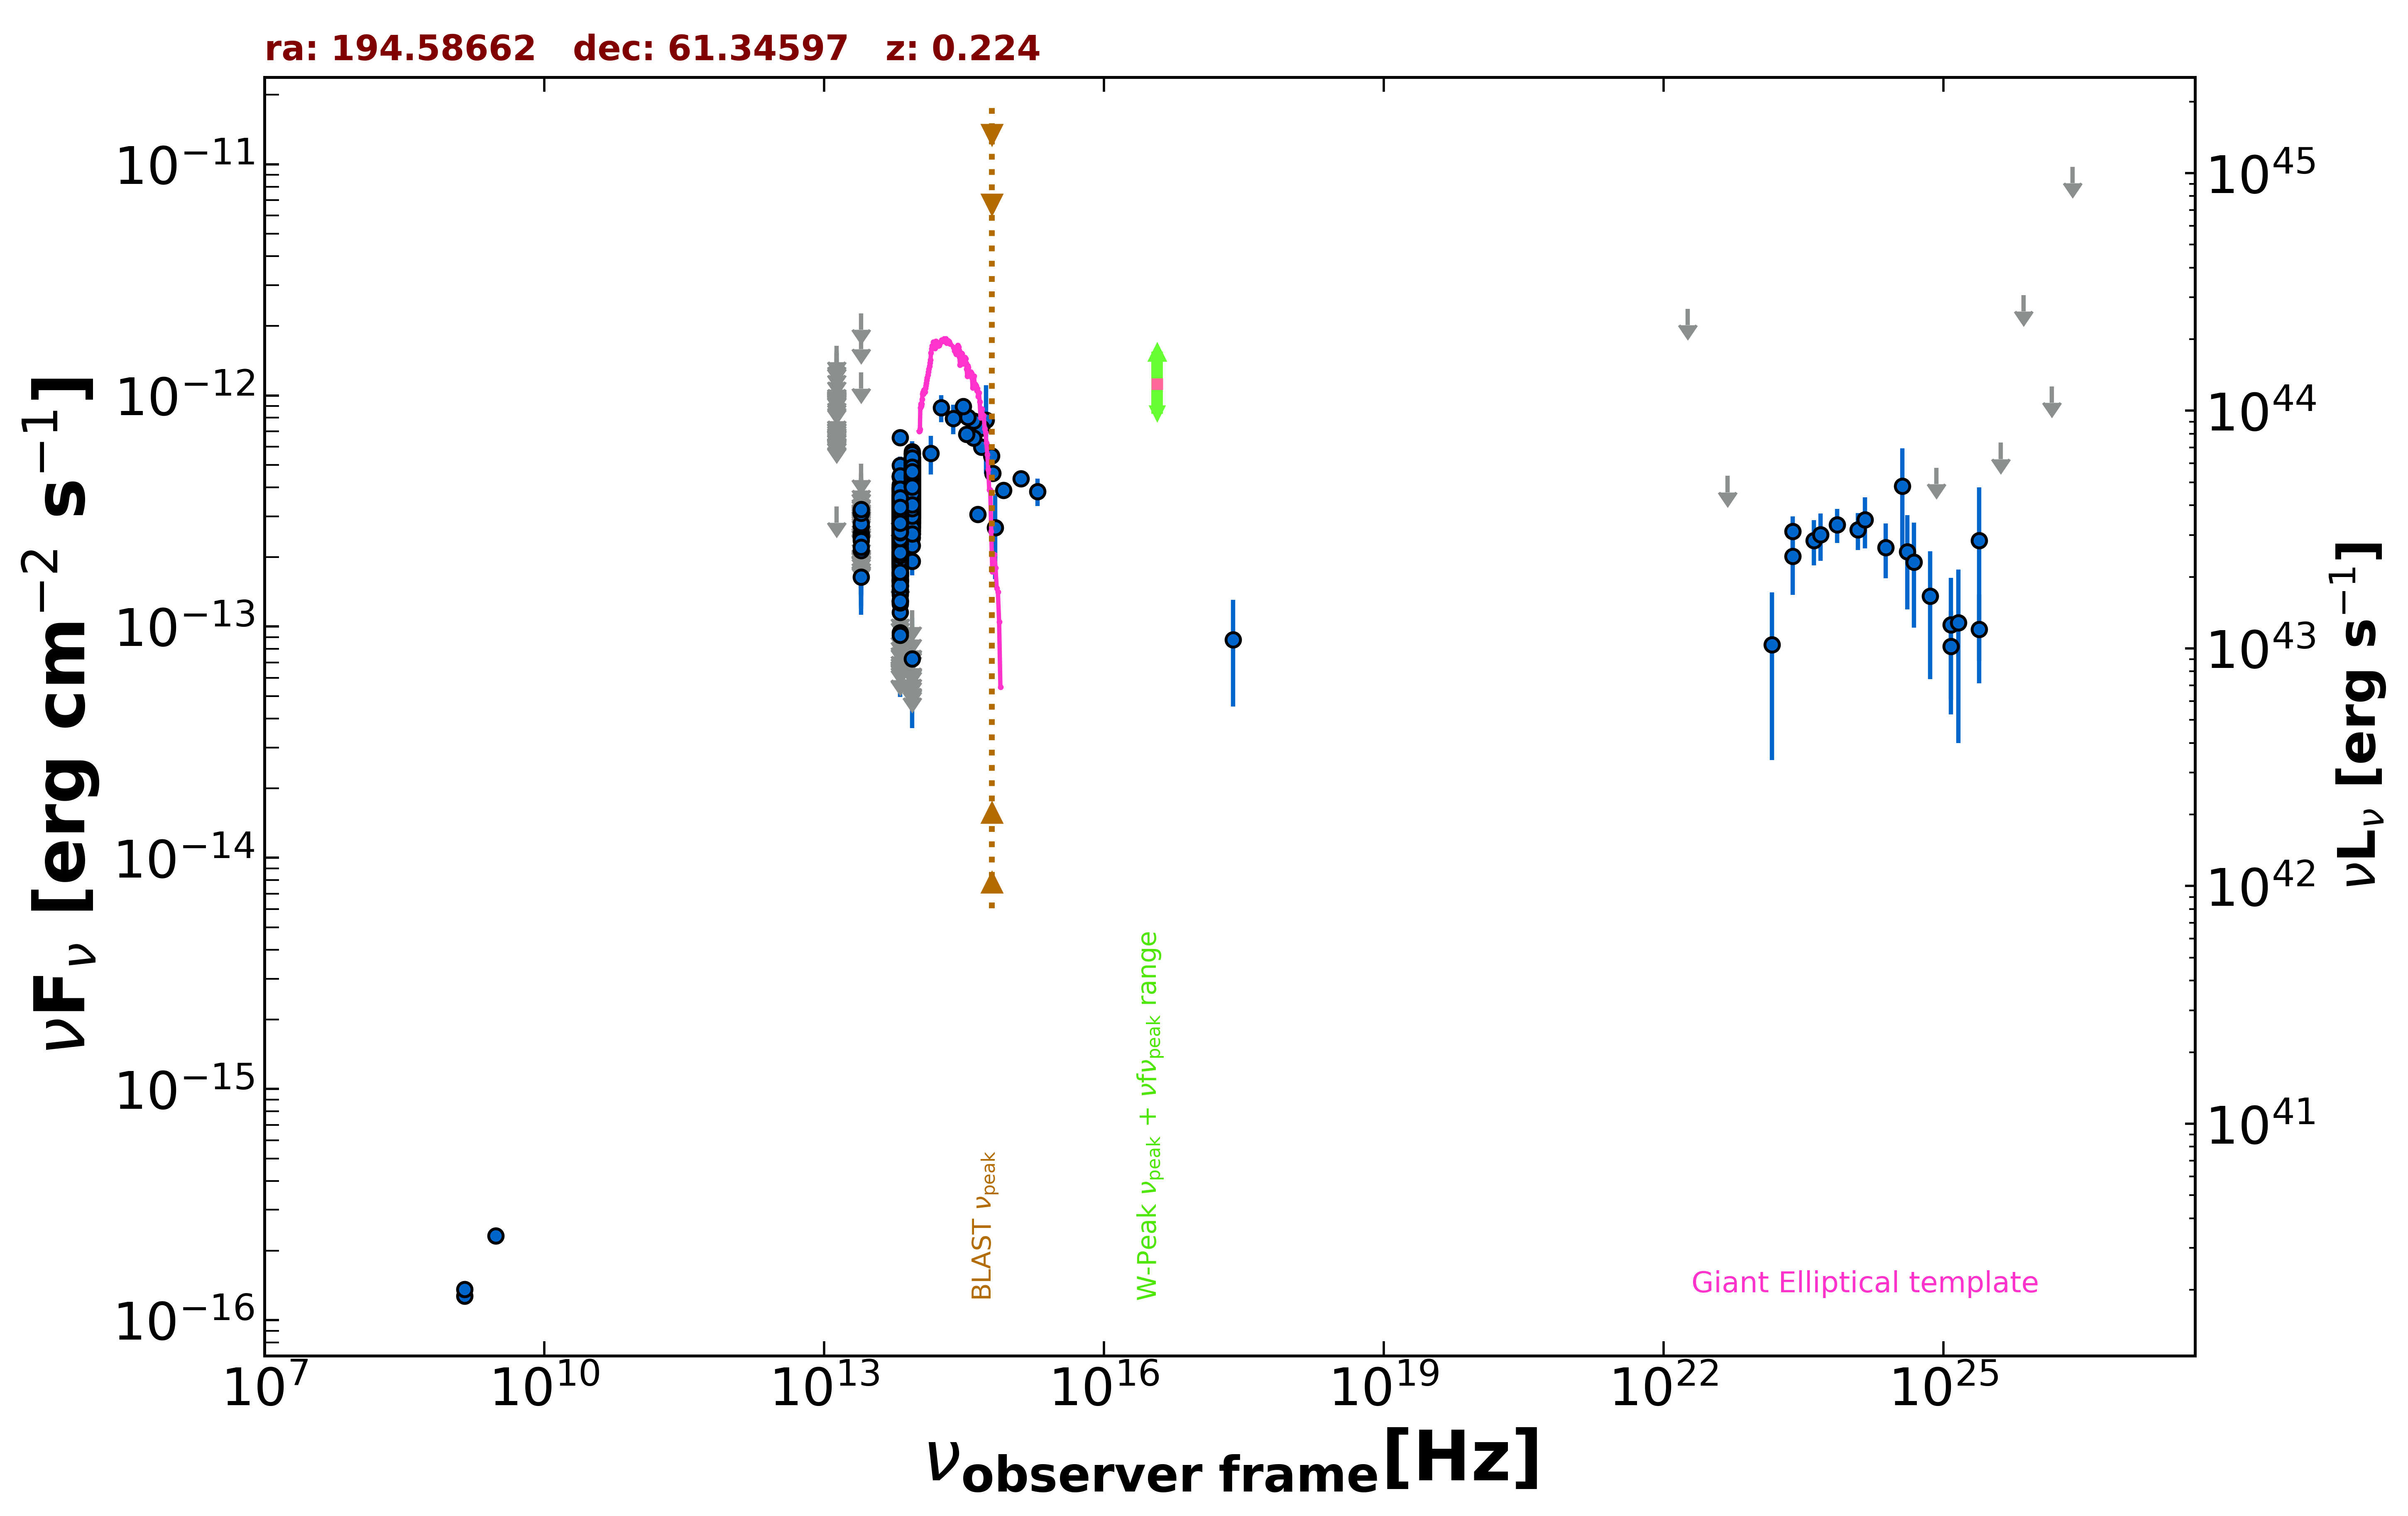

Data behind this chart, as committed beside it:
freq., flux, err_flux, MJD_start, MJD_end, flag, catalog, reference
1.400e+09, 1.273e-16, 2.150e-18, 55000, 55000, , FIRST, White et al. 1997  ApJ  475 479
1.400e+09, 1.358e-16, 7.000e-18, 55000, 55000, , NVSS, Condon et al. 1998  AJ  115  1693
3.000e+09, 2.312e-16, 8.850e-18, 55000, 55000, , VLASSQL, Gordon et al. 2021  ApJS  255  30
2.418e+17, 8.776e-14, 4.265e-14, 55000, 55000, , RASS, Boller et al. 2016  A&A  103  1
1.389e+14, 5.614e-13, 1.067e-13, 55000, 55000, , 2MASS, Skrutskie et al. 2006  AJ  131  1163
1.804e+14, 8.841e-13, 1.170e-13, 55000, 55000, , 2MASS, Skrutskie et al. 2006  AJ  131  1163
2.427e+14, 7.951e-13, 1.169e-13, 55000, 55000, , 2MASS, Skrutskie et al. 2006  AJ  131  1163
8.817e+13, 4.353e-13, 2.350e-15, 55000, 55000, , UNWISE, Schlafly et al. 2019  ApJS  240  30
6.517e+13, 2.926e-13, 3.050e-15, 55000, 55000, , UNWISE, Schlafly et al. 2019  ApJS  240  30
8.817e+13, 4.525e-13, 1.085e-14, 55000, 55000, , WISE, Wright et al. 2010  AJ  140  1868
6.517e+13, 3.229e-13, 9.500e-15, 55000, 55000, , WISE, Wright et al. 2010  AJ  140  1868
2.498e+13, 1.637e-13, 2.575e-14, 55000, 55000, , WISE, Wright et al. 2010  AJ  140  1868
1.363e+13, 3.308e-13, 0.000e+00, 55000, 55000, UL, WISE, Wright et al. 2010  AJ  140  1868
8.817e+13, 2.952e-13, 2.560e-14, 56798, 56798, , NEOWISE, Mainzer et al. 2014  ApJ  792  30
6.517e+13, 2.183e-13, 3.555e-14, 56798, 56798, , NEOWISE, Mainzer et al. 2014  ApJ  792  30
8.817e+13, 3.712e-13, 2.430e-14, 56799, 56799, , NEOWISE, Mainzer et al. 2014  ApJ  792  30
6.517e+13, 2.425e-13, 4.515e-14, 56799, 56799, , NEOWISE, Mainzer et al. 2014  ApJ  792  30
8.817e+13, 3.982e-13, 2.790e-14, 56798, 56798, , NEOWISE, Mainzer et al. 2014  ApJ  792  30
6.517e+13, 3.135e-13, 3.905e-14, 56798, 56798, , NEOWISE, Mainzer et al. 2014  ApJ  792  30
8.817e+13, 3.275e-13, 2.540e-14, 56798, 56798, , NEOWISE, Mainzer et al. 2014  ApJ  792  30
6.517e+13, 2.211e-13, 3.355e-14, 56798, 56798, , NEOWISE, Mainzer et al. 2014  ApJ  792  30
8.817e+13, 3.529e-13, 3.125e-14, 56798, 56798, , NEOWISE, Mainzer et al. 2014  ApJ  792  30
6.517e+13, 2.299e-13, 3.550e-14, 56798, 56798, , NEOWISE, Mainzer et al. 2014  ApJ  792  30
8.817e+13, 3.785e-13, 2.790e-14, 56798, 56798, , NEOWISE, Mainzer et al. 2014  ApJ  792  30
6.517e+13, 2.050e-13, 3.840e-14, 56798, 56798, , NEOWISE, Mainzer et al. 2014  ApJ  792  30
8.817e+13, 3.985e-13, 2.715e-14, 56799, 56799, , NEOWISE, Mainzer et al. 2014  ApJ  792  30
6.517e+13, 2.693e-13, 3.180e-14, 56799, 56799, , NEOWISE, Mainzer et al. 2014  ApJ  792  30
8.817e+13, 3.615e-13, 2.600e-14, 56798, 56798, , NEOWISE, Mainzer et al. 2014  ApJ  792  30
6.517e+13, 2.385e-13, 3.260e-14, 56798, 56798, , NEOWISE, Mainzer et al. 2014  ApJ  792  30
8.817e+13, 3.452e-13, 2.480e-14, 56798, 56798, , NEOWISE, Mainzer et al. 2014  ApJ  792  30
6.517e+13, 2.244e-13, 3.340e-14, 56798, 56798, , NEOWISE, Mainzer et al. 2014  ApJ  792  30
8.817e+13, 4.101e-13, 3.215e-14, 56798, 56798, , NEOWISE, Mainzer et al. 2014  ApJ  792  30
6.517e+13, 2.910e-13, 3.495e-14, 56798, 56798, , NEOWISE, Mainzer et al. 2014  ApJ  792  30
8.817e+13, 3.555e-13, 3.085e-14, 56798, 56798, , NEOWISE, Mainzer et al. 2014  ApJ  792  30
6.517e+13, 3.492e-13, 3.580e-14, 56798, 56798, , NEOWISE, Mainzer et al. 2014  ApJ  792  30
8.817e+13, 3.423e-13, 2.430e-14, 56799, 56799, , NEOWISE, Mainzer et al. 2014  ApJ  792  30
6.517e+13, 2.991e-13, 4.285e-14, 56799, 56799, , NEOWISE, Mainzer et al. 2014  ApJ  792  30
8.817e+13, 4.015e-13, 2.440e-14, 56799, 56799, , NEOWISE, Mainzer et al. 2014  ApJ  792  30
6.517e+13, 2.326e-13, 3.590e-14, 56799, 56799, , NEOWISE, Mainzer et al. 2014  ApJ  792  30
8.817e+13, 3.806e-13, 2.770e-14, 56799, 56799, , NEOWISE, Mainzer et al. 2014  ApJ  792  30
6.517e+13, 2.693e-13, 3.280e-14, 56799, 56799, , NEOWISE, Mainzer et al. 2014  ApJ  792  30
8.817e+13, 3.503e-13, 2.875e-14, 56798, 56798, , NEOWISE, Mainzer et al. 2014  ApJ  792  30
6.517e+13, 1.978e-13, 4.430e-14, 56798, 56798, , NEOWISE, Mainzer et al. 2014  ApJ  792  30
8.817e+13, 4.026e-13, 2.635e-14, 56799, 56799, , NEOWISE, Mainzer et al. 2014  ApJ  792  30
6.517e+13, 2.461e-13, 3.685e-14, 56799, 56799, , NEOWISE, Mainzer et al. 2014  ApJ  792  30
8.817e+13, 3.611e-13, 2.395e-14, 56799, 56799, , NEOWISE, Mainzer et al. 2014  ApJ  792  30
6.517e+13, 2.530e-13, 4.215e-14, 56799, 56799, , NEOWISE, Mainzer et al. 2014  ApJ  792  30
8.817e+13, 2.962e-13, 3.365e-14, 56799, 56799, , NEOWISE, Mainzer et al. 2014  ApJ  792  30
6.517e+13, 2.167e-13, 3.715e-14, 56799, 56799, , NEOWISE, Mainzer et al. 2014  ApJ  792  30
8.817e+13, 4.492e-13, 4.640e-14, 57157, 57157, , NEOWISE, Mainzer et al. 2014  ApJ  792  30
6.517e+13, 2.548e-13, 4.055e-14, 57157, 57157, , NEOWISE, Mainzer et al. 2014  ApJ  792  30
8.817e+13, 4.022e-13, 2.895e-14, 57157, 57157, , NEOWISE, Mainzer et al. 2014  ApJ  792  30
6.517e+13, 2.792e-13, 3.455e-14, 57157, 57157, , NEOWISE, Mainzer et al. 2014  ApJ  792  30
8.817e+13, 3.452e-13, 2.415e-14, 57157, 57157, , NEOWISE, Mainzer et al. 2014  ApJ  792  30
6.517e+13, 2.997e-13, 4.070e-14, 57157, 57157, , NEOWISE, Mainzer et al. 2014  ApJ  792  30
8.817e+13, 4.074e-13, 2.555e-14, 57158, 57158, , NEOWISE, Mainzer et al. 2014  ApJ  792  30
6.517e+13, 2.676e-13, 4.135e-14, 57158, 57158, , NEOWISE, Mainzer et al. 2014  ApJ  792  30
8.817e+13, 4.033e-13, 3.160e-14, 57158, 57158, , NEOWISE, Mainzer et al. 2014  ApJ  792  30
6.517e+13, 2.534e-13, 3.320e-14, 57158, 57158, , NEOWISE, Mainzer et al. 2014  ApJ  792  30
8.817e+13, 2.935e-13, 2.680e-14, 57158, 57158, , NEOWISE, Mainzer et al. 2014  ApJ  792  30
... 1,207 more rows
